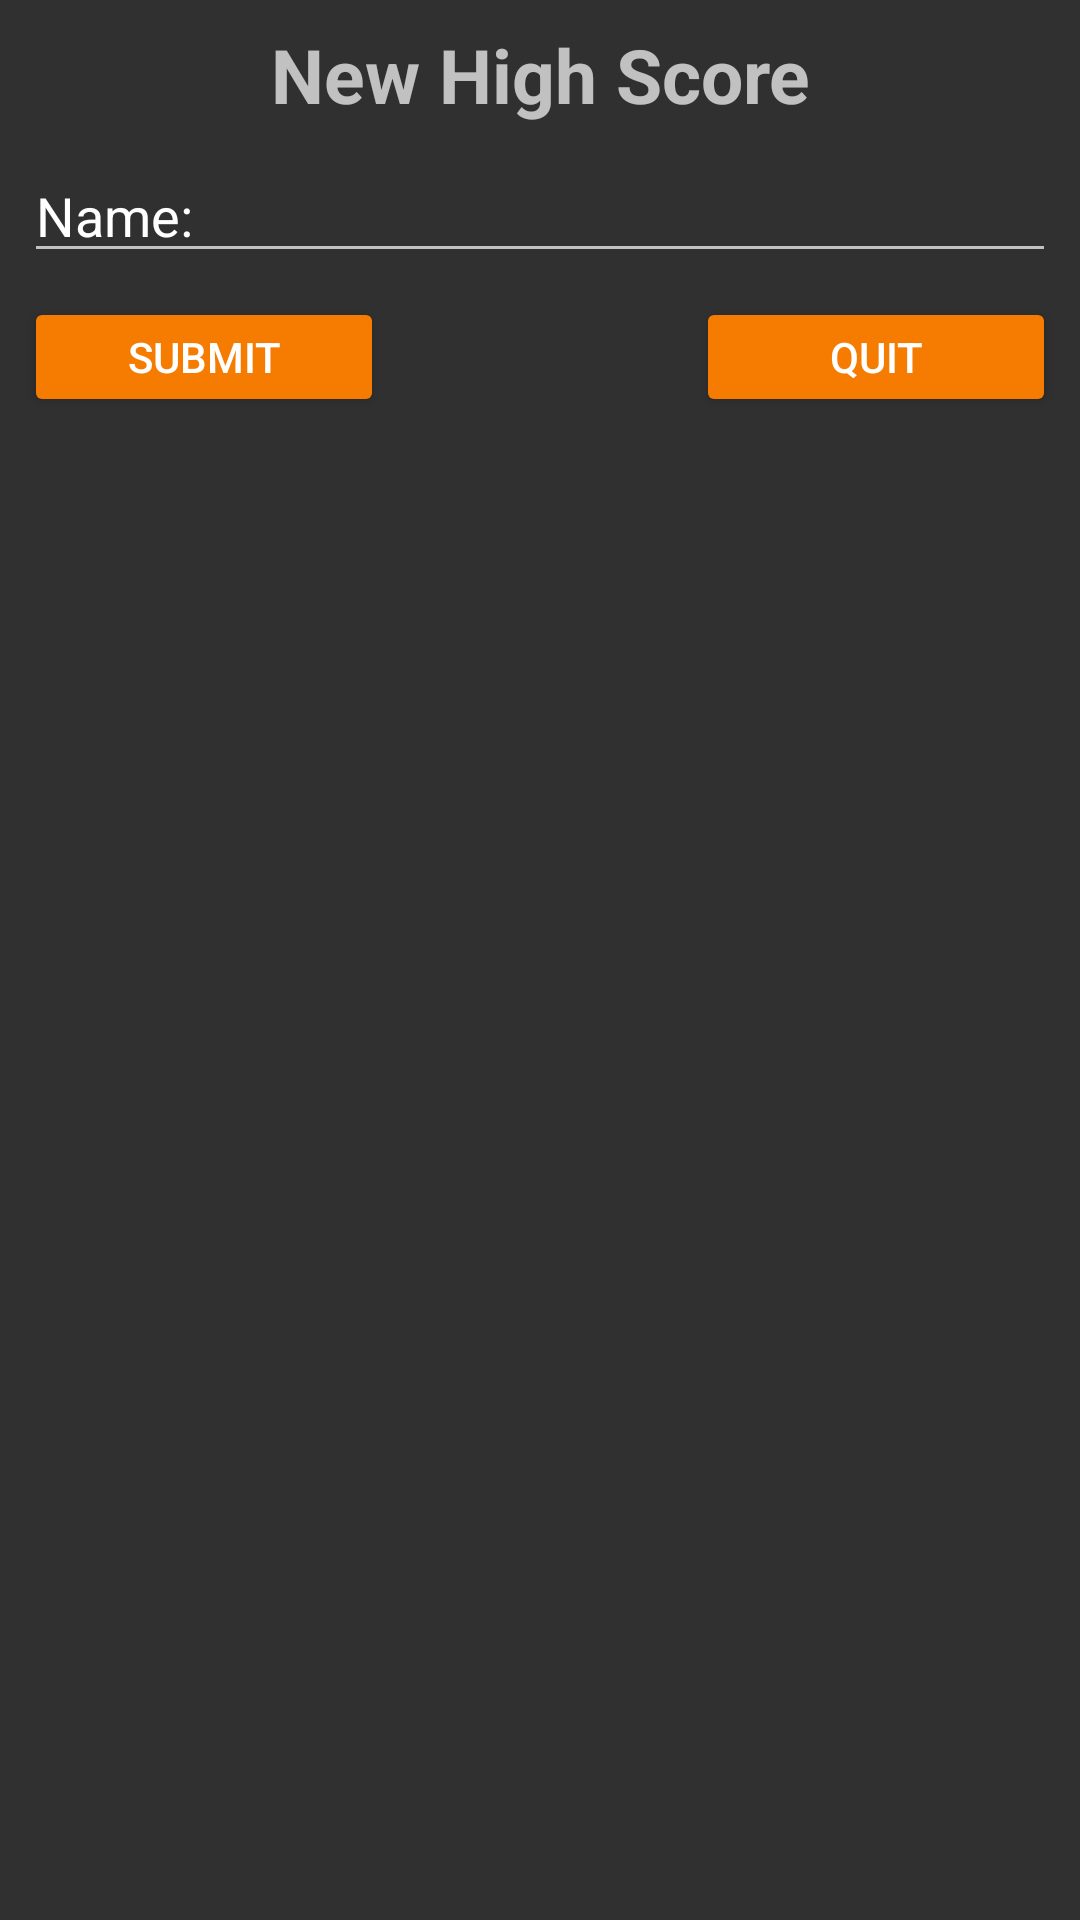

Here is an Android app screen rendered from its layout file. Give the layout XML and the strings, colors and styles it references.
<!-- AndroidManifest.xml: application theme AppTheme -->
<!-- res/layout/highscore_dialog.xml -->
<?xml version="1.0" encoding="utf-8"?>
<android.support.constraint.ConstraintLayout
    xmlns:android="http://schemas.android.com/apk/res/android"
    xmlns:app="http://schemas.android.com/apk/res-auto"
    xmlns:tools="http://schemas.android.com/tools"
    android:layout_width="match_parent"
    android:orientation="vertical"
    android:layout_height="match_parent">

    <TextView
        android:id="@+id/highScoreTitleDialog"
        android:layout_width="match_parent"
        android:layout_height="wrap_content"
        android:layout_marginEnd="8dp"
        android:layout_marginStart="8dp"
        android:layout_marginTop="8dp"
        android:gravity="center"
        android:text="@string/new_high_score"
        android:textSize="25sp"
        android:textStyle="bold"
        app:layout_constraintEnd_toEndOf="parent"
        app:layout_constraintStart_toStartOf="parent"
        app:layout_constraintTop_toTopOf="parent" />

    <EditText
        android:id="@+id/nameEditText"
        android:layout_width="match_parent"
        android:layout_height="wrap_content"
        android:layout_marginEnd="8dp"
        android:layout_marginStart="8dp"
        android:layout_marginTop="8dp"
        android:inputType="textPersonName"
        android:text="@string/name"
        app:layout_constraintEnd_toEndOf="parent"
        app:layout_constraintStart_toStartOf="parent"
        app:layout_constraintTop_toBottomOf="@+id/highScoreTitleDialog" />


    <Button
        android:id="@+id/submitBtn"
        android:layout_width="120dp"
        android:layout_height="40dp"
        android:layout_marginBottom="8dp"
        android:layout_marginEnd="8dp"
        android:layout_marginStart="8dp"
        android:layout_marginTop="8dp"
        android:text="@string/play_again"
        app:layout_constraintBottom_toBottomOf="parent"
        app:layout_constraintEnd_toStartOf="@+id/quitBtn"
        app:layout_constraintHorizontal_bias="0.0"
        app:layout_constraintStart_toStartOf="parent"
        app:layout_constraintTop_toBottomOf="@+id/nameEditText"
        app:layout_constraintVertical_bias="0.0" />

    <Button
        android:id="@+id/quitBtn"
        android:layout_width="120dp"
        android:layout_height="40dp"
        android:layout_marginBottom="8dp"
        android:layout_marginEnd="8dp"
        android:layout_marginTop="8dp"
        android:text="@string/back"
        app:layout_constraintBottom_toBottomOf="parent"
        app:layout_constraintEnd_toEndOf="parent"
        app:layout_constraintTop_toBottomOf="@+id/nameEditText"
        app:layout_constraintVertical_bias="0.0" />


</android.support.constraint.ConstraintLayout>
<!-- resources referenced by this layout -->
<resources>
  <string name="back">Quit</string>
  <string name="name">Name:</string>
  <string name="new_high_score">New High Score</string>
  <string name="play_again">Submit</string>
  <style name="AppTheme" parent="Theme.AppCompat.NoActionBar">
          
          <item name="colorPrimary">@color/colorPrimary</item>
          <item name="colorPrimaryDark">@color/colorPrimaryDark</item>
          <item name="colorAccent">@color/colorAccent</item>
          <item name="android:colorButtonNormal">@color/ButtonColor</item>
      </style>
  <color name="colorPrimary">#FF9800</color>
  <color name="colorPrimaryDark">#F57C00</color>
  <color name="colorAccent">#FF5722</color>
  <color name="ButtonColor">#F57C00</color>
</resources>
